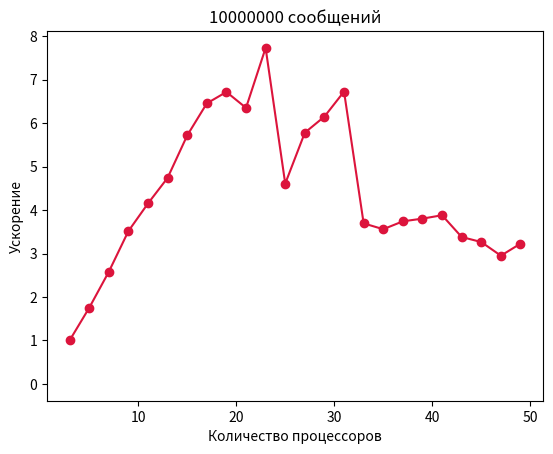

The matplotlib source for this figure:
from matplotlib import pyplot as plt

r1000 = [
    0.000614903,
    0.00117728,
    0.00317053,
    0.000486501,
    0.000482077,
    0.00101617,
    0.00114932,
    0.00114712,
    0.015267,
    0.0113708,
    0.00118154,
    0.0183631,
    0.0193859,
    0.00327819,
    0.00132105,
    0.0135773,
    0.00760403,
    0.0265591,
    0.0190077,
    0.0102219,
    0.00852801,
    0.00158723,
    0.00268274,
    0.00476535,
]

r100000 = [
    0.0554712,
    0.0274631,
    0.0236793,
    0.0229555,
    0.0185269,
    0.023183,
    0.0126729,
    0.0138969,
    0.01593,
    0.00983626,
    0.0139928,
    0.0165065,
    0.0126732,
    0.0151195,
    0.0146399,
    0.0386323,
    0.0282546,
    0.0345776,
    0.0492794,
    0.0529393,
    0.0328399,
    0.0449946,
    0.0527,
    0.031949,
]

r10000000 = [
    4.96668,
    2.83807,
    1.92584,
    1.4128,
    1.19617,
    1.04767,
    0.868875,
    0.769548,
    0.739409,
    0.782001,
    0.642511,
    1.07769,
    0.85929,
    0.807511,
    0.738451,
    1.34459,
    1.39524,
    1.32766,
    1.30599,
    1.2797,
    1.46927,
    1.52133,
    1.68343,
    1.5388,
]

X = list(range(3, 49 + 1, 2))

s1000 = [r1000[0] / t for t in r1000]
s100000 = [r100000[0] / t for t in r100000]
s10000000 = [r10000000[0] / t for t in r10000000]

plt.xlabel("Количество процессоров")
plt.ylabel("Время работы, сек.")

plt.title("1000 сообщений")
p = plt.plot(X, r1000, marker="o")
plt.savefig('time1000.png')
p[0].remove()

plt.title("100000 сообщений")
p = plt.plot(X, r100000, marker="o", color="olive")
plt.savefig('time100000.png')
p[0].remove()

plt.title("10000000 сообщений")
p = plt.plot(X, r10000000, marker="o", color="crimson")
plt.savefig('time10000000.png')
p[0].remove()


plt.xlabel("Количество процессоров")
plt.ylabel("Ускорение")

plt.title("1000 сообщений")
p = plt.plot(X, s1000, marker="o")
plt.savefig('speedup1000.png')
p[0].remove()

plt.title("100000 сообщений")
p = plt.plot(X, s100000, marker="o", color="olive")
plt.savefig('speedup100000.png')
p[0].remove()

plt.title("10000000 сообщений")
plt.plot(X, s10000000, marker="o", color="crimson")
plt.savefig('speedup10000000.png')
